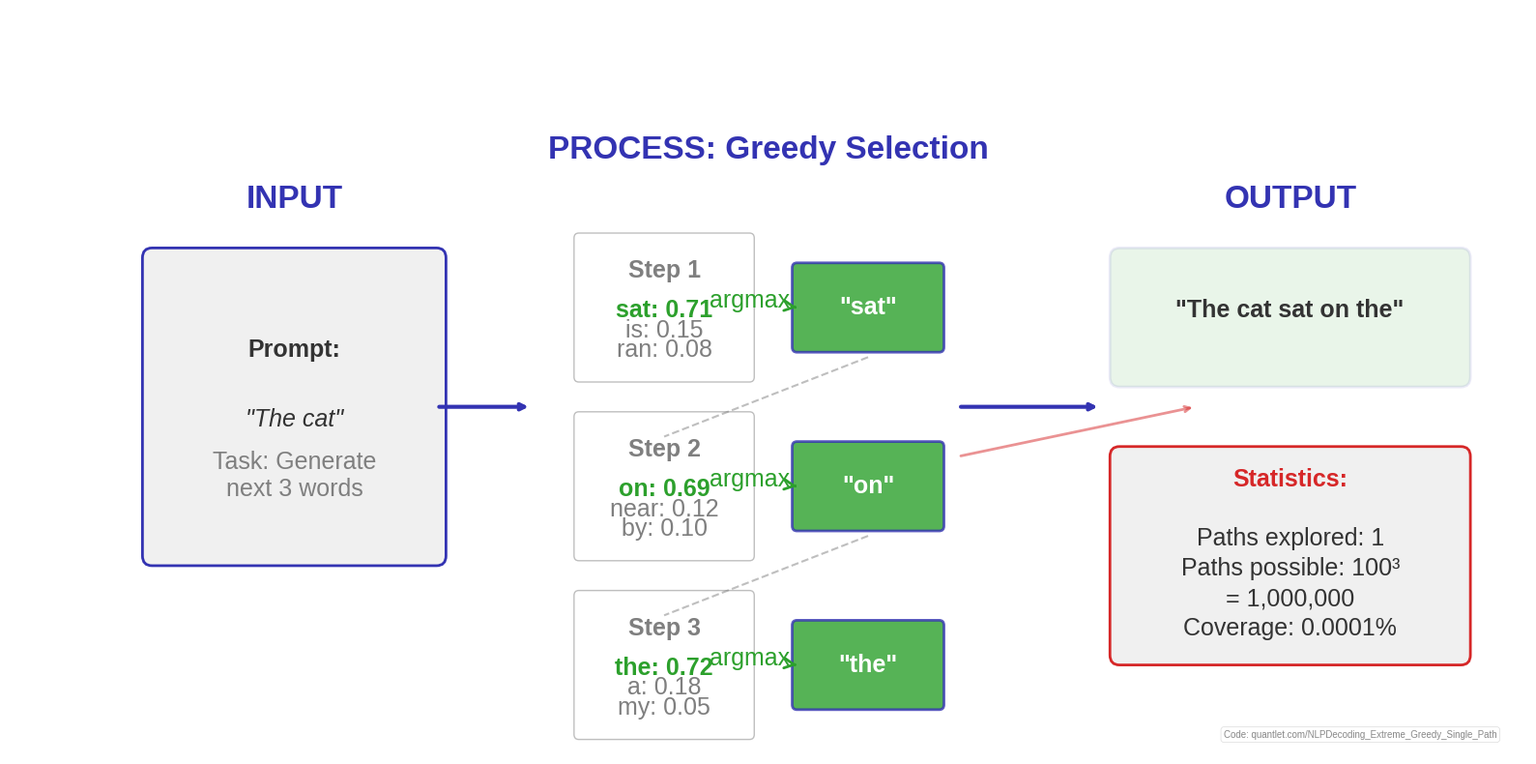

Recreate this plot in Python.
"""
Extreme case greedy single path

Generated chart: extreme_greedy_single_path_bsc.pdf
Part of Week 9: NLP Decoding Strategies
"""

# QuantLet Metadata
QUANTLET_URL = "https://quantlet.com/NLPDecoding_Extremegreedysinglepath"


import matplotlib
matplotlib.use('Agg')
import matplotlib.pyplot as plt
import matplotlib.patches as patches
from matplotlib.patches import FancyBboxPatch, Rectangle, Circle
import numpy as np
import seaborn as sns
try:
    from scipy import interpolate
except ImportError:
    pass  # Not all scripts need scipy

# BSc Discovery Color Scheme
COLOR_MAIN = '#333333'
COLOR_ACCENT = '#3333B2'
COLOR_LAVENDER = '#ADADC0'
COLOR_LAVENDER2 = '#C1C1E8'
COLOR_BLUE = '#0066CC'
COLOR_GRAY = '#7F7F7F'
COLOR_LIGHT = '#F0F0F0'
COLOR_RED = '#D62728'
COLOR_GREEN = '#2CA02C'
COLOR_ORANGE = '#FF7F0E'

plt.style.use('seaborn-v0_8-whitegrid')

FONTSIZE_TITLE = 36
FONTSIZE_LABEL = 30
FONTSIZE_TICK = 28
FONTSIZE_ANNOTATION = 28
FONTSIZE_LEGEND = 26
FONTSIZE_TEXT = 30
FONTSIZE_SMALL = 24

def set_minimalist_style(ax):
    """Apply minimalist styling"""
    ax.spines['top'].set_visible(False)
    ax.spines['right'].set_visible(False)
    ax.spines['left'].set_color(COLOR_ACCENT)
    ax.spines['bottom'].set_color(COLOR_ACCENT)
    ax.spines['left'].set_linewidth(2)
    ax.spines['bottom'].set_linewidth(2)
    ax.tick_params(colors=COLOR_MAIN, which='both', labelsize=FONTSIZE_TICK, width=2, length=6)
    ax.grid(True, alpha=0.25, linestyle='--', linewidth=3, color=COLOR_LAVENDER)
    ax.set_facecolor('white')


def generate_extreme_case_1_greedy():
    """
    Extreme Case 1: Greedy decoding (single deterministic path)
    Completely new design with Input→Process→Output flow.
    Bold 2-tier font hierarchy (24pt headers, 18pt content) for maximum readability.
    """
    print("Generating extreme_greedy_single_path_bsc.pdf...")

    fig, ax = plt.subplots(figsize=(16, 8))

    # LEFT: INPUT - Show initial text prompt
    input_x = -5
    input_y = 3.5

    # Draw input box
    input_rect = FancyBboxPatch((input_x - 1.5, input_y - 1.5), 3, 3,
                                boxstyle="round,pad=0.1",
                                facecolor=COLOR_LIGHT,
                                edgecolor=COLOR_ACCENT,
                                linewidth=2, zorder=2)
    ax.add_patch(input_rect)

    ax.text(input_x, input_y + 2, 'INPUT', fontsize=24, fontweight='bold',
           ha='center', color=COLOR_ACCENT)

    ax.text(input_x, input_y + 0.5, 'Prompt:', fontsize=18,
           ha='center', color=COLOR_MAIN, fontweight='bold')
    ax.text(input_x, input_y - 0.2, '"The cat"', fontsize=18,
           ha='center', color=COLOR_MAIN, style='italic')
    ax.text(input_x, input_y - 0.9, 'Task: Generate\nnext 3 words', fontsize=18,
           ha='center', color=COLOR_GRAY)

    # Arrow from INPUT to PROCESS
    ax.annotate('', xy=(-2.5, input_y), xytext=(input_x + 1.5, input_y),
               arrowprops=dict(arrowstyle='->', lw=3, color=COLOR_ACCENT))

    # CENTER: PROCESS - Show greedy selection at each step
    process_x = 0

    ax.text(process_x, 6, 'PROCESS: Greedy Selection', fontsize=24, fontweight='bold',
           ha='center', color=COLOR_ACCENT)

    # Show step-by-step greedy process
    steps = [
        ('Step 1', 'sat', 0.71, ['sat: 0.71', 'is: 0.15', 'ran: 0.08', '...']),
        ('Step 2', 'on', 0.69, ['on: 0.69', 'near: 0.12', 'by: 0.10', '...']),
        ('Step 3', 'the', 0.72, ['the: 0.72', 'a: 0.18', 'my: 0.05', '...'])
    ]

    for i, (step_label, word, prob, options) in enumerate(steps):
        y_pos = 4.5 - i * 1.8

        # Draw options box
        opts_rect = FancyBboxPatch((process_x - 2, y_pos - 0.7), 1.8, 1.4,
                                   boxstyle="round,pad=0.05",
                                   facecolor='white',
                                   edgecolor=COLOR_GRAY,
                                   linewidth=1, alpha=0.5)
        ax.add_patch(opts_rect)

        # Show top options
        ax.text(process_x - 1.1, y_pos + 0.3, step_label, fontsize=18,
               ha='center', color=COLOR_GRAY, fontweight='bold')
        for j, opt in enumerate(options[:3]):
            y_opt = y_pos - 0.1 - j * 0.2
            color = COLOR_GREEN if j == 0 else COLOR_GRAY
            weight = 'bold' if j == 0 else 'normal'
            ax.text(process_x - 1.1, y_opt, opt, fontsize=18,
                   ha='center', color=color, fontweight=weight)

        # Arrow showing selection
        ax.annotate('argmax', xy=(process_x + 0.3, y_pos), xytext=(process_x - 0.2, y_pos),
                   arrowprops=dict(arrowstyle='->', lw=2, color=COLOR_GREEN),
                   fontsize=18, ha='center', color=COLOR_GREEN)

        # Selected word box
        word_rect = FancyBboxPatch((process_x + 0.3, y_pos - 0.4), 1.5, 0.8,
                                   boxstyle="round,pad=0.05",
                                   facecolor=COLOR_GREEN,
                                   edgecolor=COLOR_ACCENT,
                                   linewidth=2, alpha=0.8)
        ax.add_patch(word_rect)

        ax.text(process_x + 1.05, y_pos, f'"{word}"', fontsize=18,
               ha='center', va='center', color='white', fontweight='bold')

        # Connect to next step
        if i < len(steps) - 1:
            ax.plot([process_x + 1.05, process_x - 1.1],
                   [y_pos - 0.5, y_pos - 1.3],
                   '--', color=COLOR_GRAY, linewidth=1.5, alpha=0.5)

    # Arrow from PROCESS to OUTPUT
    ax.annotate('', xy=(3.5, input_y), xytext=(process_x + 2, input_y),
               arrowprops=dict(arrowstyle='->', lw=3, color=COLOR_ACCENT))

    # RIGHT: OUTPUT - Show final result and statistics
    output_x = 5.5

    ax.text(output_x, input_y + 2, 'OUTPUT', fontsize=24, fontweight='bold',
           ha='center', color=COLOR_ACCENT)

    # Generated text box
    output_rect = FancyBboxPatch((output_x - 1.8, input_y + 0.3), 3.6, 1.2,
                                 boxstyle="round,pad=0.1",
                                 facecolor=COLOR_GREEN,
                                 edgecolor=COLOR_ACCENT,
                                 linewidth=2, alpha=0.1)
    ax.add_patch(output_rect)

    ax.text(output_x, input_y + 0.9, '"The cat sat on the"', fontsize=18,
           ha='center', color=COLOR_MAIN, fontweight='bold')

    # Statistics box
    stats_rect = FancyBboxPatch((output_x - 1.8, input_y - 2.5), 3.6, 2,
                                boxstyle="round,pad=0.1",
                                facecolor=COLOR_LIGHT,
                                edgecolor=COLOR_RED,
                                linewidth=2)
    ax.add_patch(stats_rect)

    ax.text(output_x, input_y - 0.8, 'Statistics:', fontsize=18,
           ha='center', color=COLOR_RED, fontweight='bold')

    stats_lines = [
        'Paths explored: 1',
        'Paths possible: 100³',
        '= 1,000,000',
        'Coverage: 0.0001%'
    ]

    for i, line in enumerate(stats_lines):
        ax.text(output_x, input_y - 1.4 - i*0.3, line, fontsize=18,
               ha='center', color=COLOR_MAIN)

    # Add arrow pointing to stats
    ax.annotate('', xy=(4.5, 3.5), xytext=(2, 3),
               arrowprops=dict(arrowstyle='->', lw=2, color=COLOR_RED, alpha=0.5))

    # Removed duplicate title and subtitle as requested

    ax.set_xlim(-8, 8)
    ax.set_ylim(0, 7.5)
    ax.axis('off')

    plt.tight_layout()
    # Add QuantLet attribution
    ax.text(0.98, 0.02, 'Code: quantlet.com/NLPDecoding_Extreme_Greedy_Single_Path',
            transform=ax.transAxes,
            ha='right', va='bottom',
            fontsize=7, color='#888888',
            bbox=dict(boxstyle='round,pad=0.3', facecolor='white',
                      edgecolor='#CCCCCC', alpha=0.7, linewidth=0.5))
    plt.savefig('./extreme_greedy_single_path_bsc.pdf',
               dpi=300, bbox_inches='tight')
    plt.close()
    print("[OK] extreme_greedy_single_path_bsc.pdf created (reordered left-to-right)")

if __name__ == "__main__":
    generate_extreme_case_1_greedy()
    print(f"Generated extreme_greedy_single_path_bsc.pdf")
